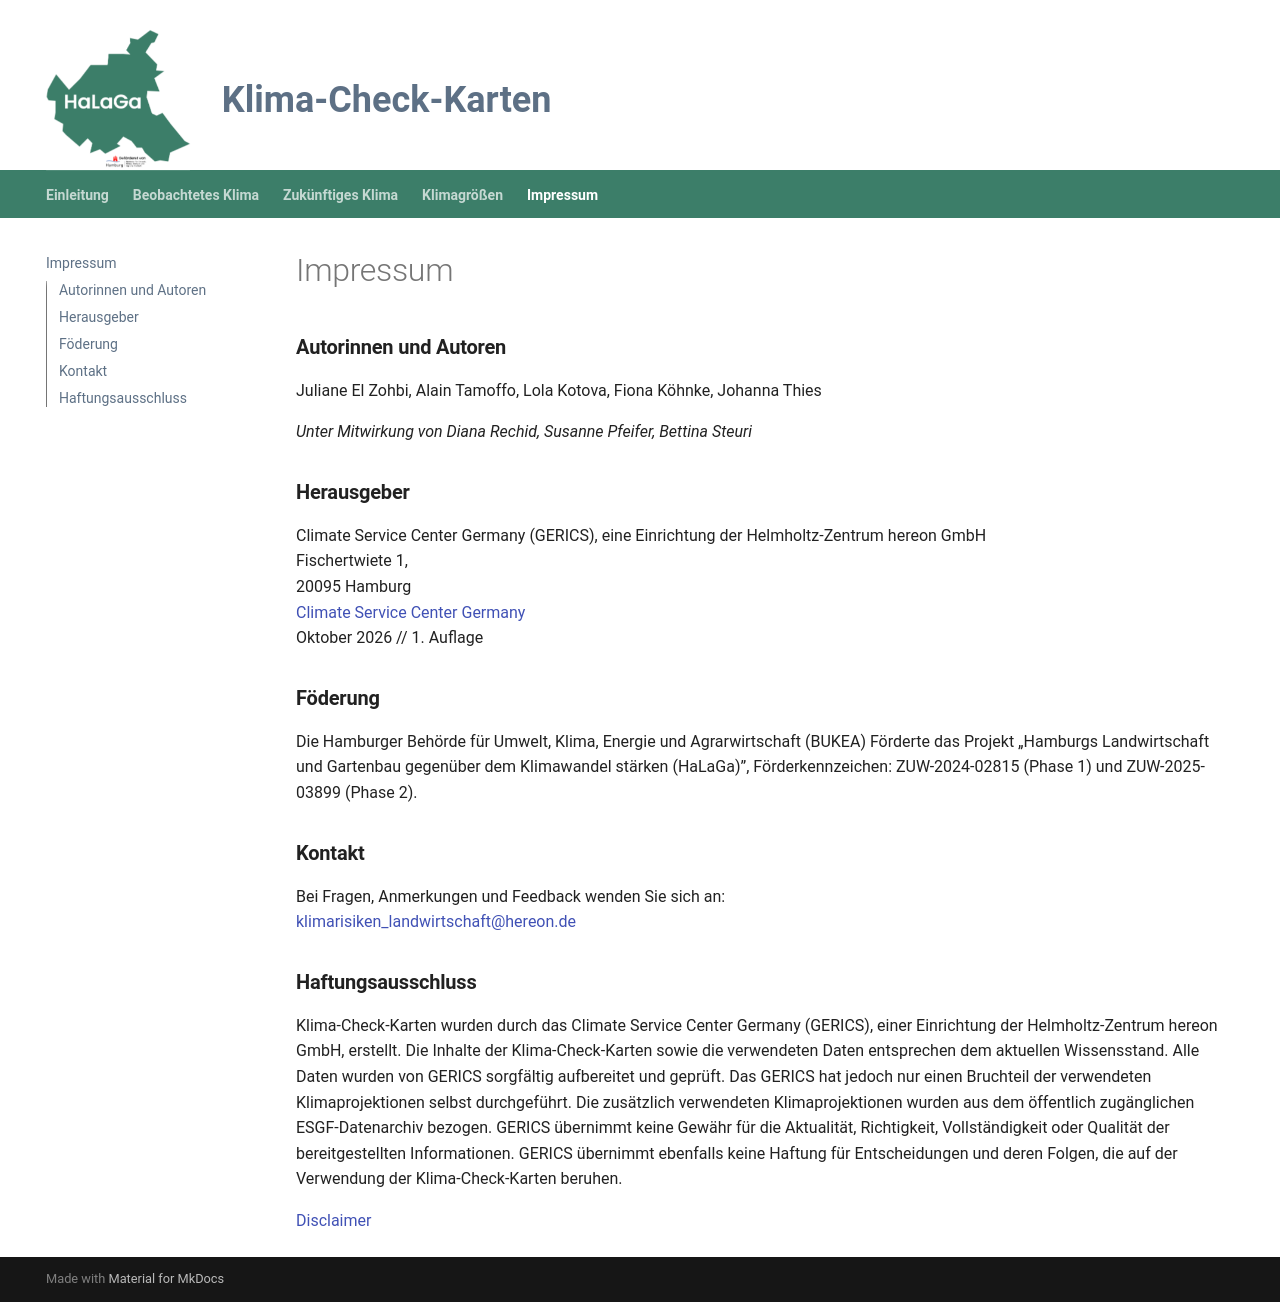

repository: KatharinaBuelow/HaLaGa · page: impressum/index.html · generator: mkdocs

# Impressum

### <strong>Autorinnen und Autoren</strong> 
Juliane El Zohbi, Alain Tamoffo, Lola Kotova, Fiona Köhnke, Johanna Thies

*Unter Mitwirkung von
Diana Rechid, Susanne Pfeifer, Bettina Steuri*


### <strong>Herausgeber</strong>
Climate Service Center Germany
(GERICS), eine Einrichtung der
Helmholtz-Zentrum hereon GmbH
<br>
Fischertwiete 1,
<br> 
20095 Hamburg
<br>
[Climate Service Center Germany](https://www.climate-service-center.de)
<br>
Oktober 2026 // 1. Auflage

### <strong>Föderung</strong>
Die Hamburger Behörde für Umwelt, Klima, Energie und Agrarwirtschaft (BUKEA)  Förderte das Projekt „Hamburgs Landwirtschaft und Gartenbau gegenüber dem Klimawandel stärken (HaLaGa)”,
Förderkennzeichen: ZUW-2024-02815 (Phase 1) und ZUW-2025-03899 (Phase 2).


### <strong>Kontakt</strong>
Bei Fragen, Anmerkungen und Feedback wenden Sie sich an: 
<br>
[klimarisiken_landwirtschaft@hereon.de](mailto:klimarisiken_landwirtschaft@hereon.de)

### <strong>Haftungsausschluss</strong>
Klima-Check-Karten wurden durch das Climate Service Center Germany (GERICS), einer Einrichtung der
Helmholtz-Zentrum hereon GmbH, erstellt.  Die Inhalte der Klima-Check-Karten sowie die verwendeten Daten entsprechen dem aktuellen Wissensstand. Alle Daten wurden von GERICS sorgfältig aufbereitet und geprüft. Das GERICS hat jedoch nur einen Bruchteil der verwendeten Klimaprojektionen selbst durchgeführt. Die zusätzlich verwendeten Klimaprojektionen wurden aus dem öffentlich zugänglichen ESGF-Datenarchiv bezogen. GERICS übernimmt keine Gewähr für die Aktualität, Richtigkeit, Vollständigkeit oder Qualität der bereitgestellten Informationen. GERICS übernimmt ebenfalls keine Haftung für Entscheidungen und deren Folgen, die auf der Verwendung der Klima-Check-Karten beruhen.

[Disclaimer](https://hereon.de/communication_media/imprint/index.php.de)
